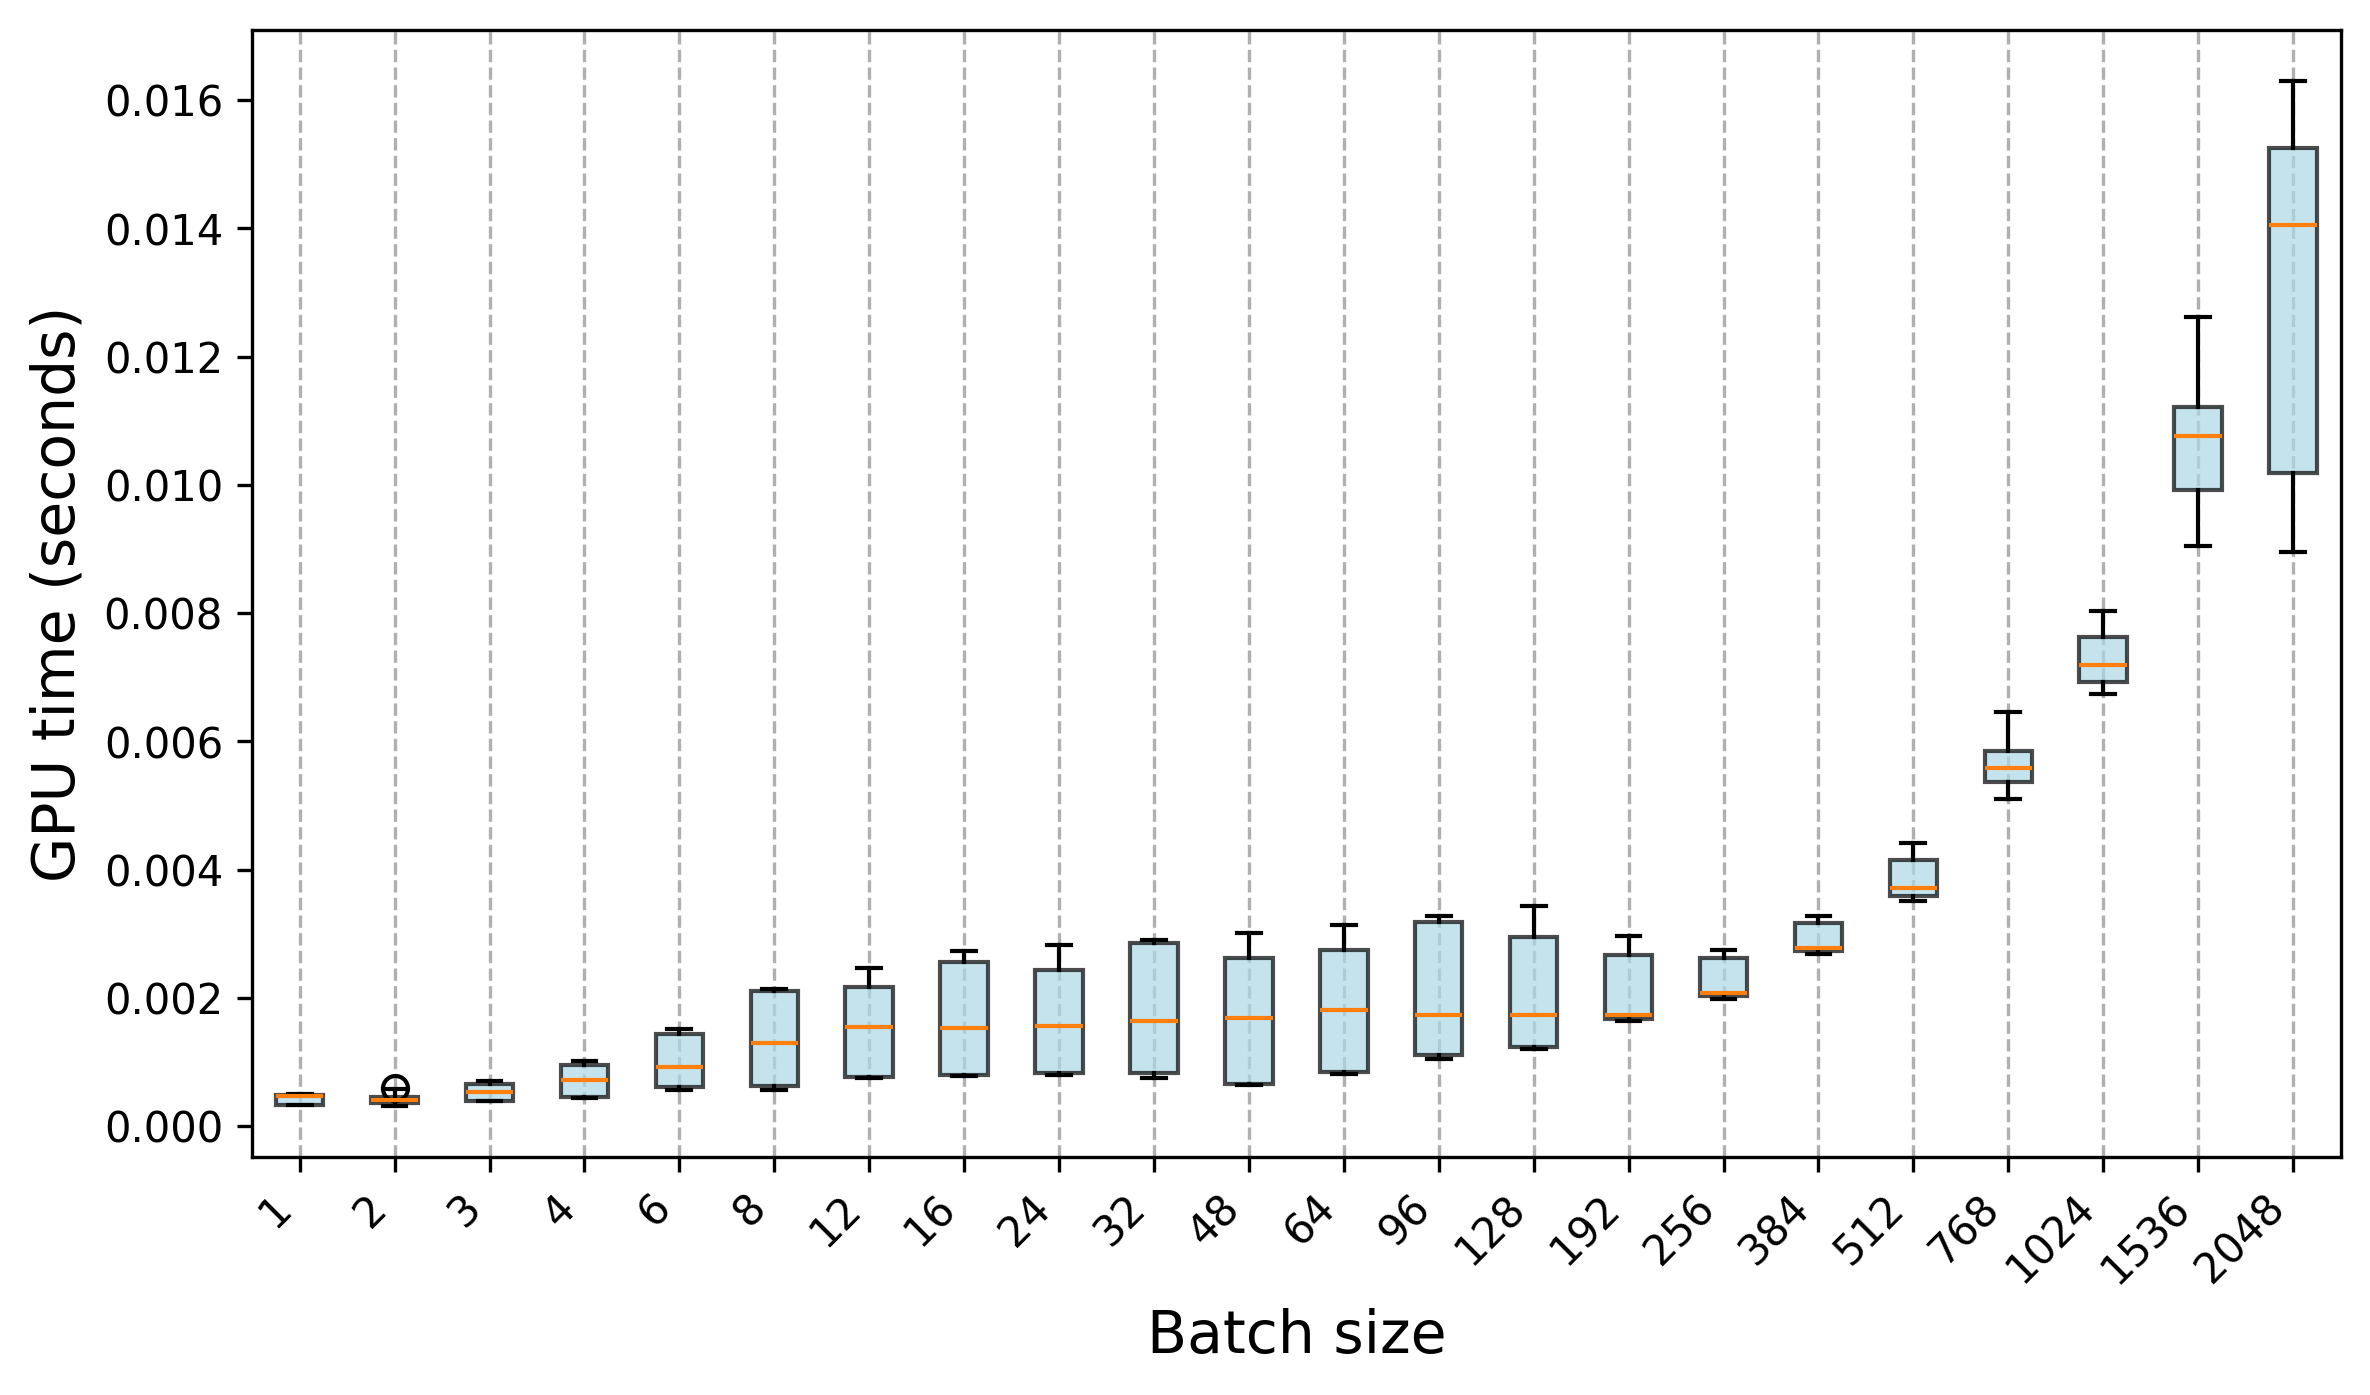

The file beside this chart, header and first rows:
Trial, 1, 2, 3, 4, 6, 8, 12, 16, 24, 32, 48, 64, 96, 128, 192, 256, 384, 512, 768, 1024, 1536, 2048
0, 0.000325, 0.000362, 0.000406, 0.000447, 0.000563, 0.000648, 0.000766, 0.000784, 0.00082, 0.000808, 0.000706, 0.00084, 0.001049, 0.001219, 0.001775, 0.002078, 0.002771, 0.003544, 0.005401, 0.007212, 0.009456, 0.008956
1, 0.000324, 0.000356, 0.000391, 0.000445, 0.000601, 0.000586, 0.000811, 0.000788, 0.000814, 0.000789, 0.000651, 0.000842, 0.001111, 0.001277, 0.00169, 0.002037, 0.002729, 0.00357, 0.005672, 0.007424, 0.009902, 0.009129
2, 0.000325, 0.000349, 0.000388, 0.00046, 0.000602, 0.00059, 0.00075, 0.000796, 0.000831, 0.000816, 0.000649, 0.000825, 0.001075, 0.001226, 0.001744, 0.002089, 0.002821, 0.003824, 0.005533, 0.006893, 0.01004, 0.01009
3, 0.000324, 0.000312, 0.000391, 0.000461, 0.000574, 0.000609, 0.000756, 0.000789, 0.000799, 0.00082, 0.000649, 0.000833, 0.0011, 0.001253, 0.001664, 0.002087, 0.00286, 0.003701, 0.005684, 0.007055, 0.009171, 0.00913
4, 0.000325, 0.000346, 0.000396, 0.000461, 0.00061, 0.000574, 0.000769, 0.000783, 0.000816, 0.000819, 0.000652, 0.000848, 0.001067, 0.001197, 0.00177, 0.002115, 0.002691, 0.003848, 0.00553, 0.007069, 0.009047, 0.009442
5, 0.000337, 0.000356, 0.000391, 0.000463, 0.000588, 0.000623, 0.000759, 0.00079, 0.000811, 0.000826, 0.000656, 0.000828, 0.001066, 0.001222, 0.001689, 0.002063, 0.002722, 0.003524, 0.00529, 0.006917, 0.00904, 0.01064
6, 0.000336, 0.000359, 0.000404, 0.000458, 0.000571, 0.000568, 0.000762, 0.000776, 0.000831, 0.000818, 0.000646, 0.000847, 0.001065, 0.00121, 0.001768, 0.00215, 0.002779, 0.003709, 0.005505, 0.007486, 0.009643, 0.01006
7, 0.000338, 0.000459, 0.000393, 0.000457, 0.00061, 0.000618, 0.000758, 0.000795, 0.000817, 0.00083, 0.000664, 0.000829, 0.001101, 0.001227, 0.00177, 0.002055, 0.002741, 0.003567, 0.005652, 0.007536, 0.009944, 0.01048
8, 0.000335, 0.000456, 0.00039, 0.000464, 0.000591, 0.000589, 0.000767, 0.000779, 0.000822, 0.000752, 0.000641, 0.00082, 0.001075, 0.00123, 0.001673, 0.002116, 0.002712, 0.003599, 0.005773, 0.007027, 0.009849, 0.009864
9, 0.000337, 0.000357, 0.000399, 0.000457, 0.000574, 0.000621, 0.000757, 0.000785, 0.000814, 0.00081, 0.000655, 0.000839, 0.001113, 0.001234, 0.001714, 0.002014, 0.00276, 0.003748, 0.005759, 0.007244, 0.009898, 0.009491
10, 0.000472, 0.00039, 0.000527, 0.00073, 0.001008, 0.00136, 0.001536, 0.001716, 0.001673, 0.001832, 0.001823, 0.001989, 0.001831, 0.001773, 0.001691, 0.002013, 0.002765, 0.003785, 0.005104, 0.006826, 0.01065, 0.01336
11, 0.000347, 0.000396, 0.000529, 0.000673, 0.000953, 0.001222, 0.001548, 0.001502, 0.001618, 0.001651, 0.001658, 0.001797, 0.001674, 0.001698, 0.001635, 0.002033, 0.002735, 0.00361, 0.005248, 0.007165, 0.01143, 0.01374
12, 0.000484, 0.000405, 0.000534, 0.000673, 0.000918, 0.001218, 0.001542, 0.001724, 0.001492, 0.001625, 0.001722, 0.001838, 0.001739, 0.001747, 0.0017, 0.002004, 0.002782, 0.003705, 0.005235, 0.006745, 0.01072, 0.01373
13, 0.000465, 0.000397, 0.000543, 0.000723, 0.000908, 0.001242, 0.001553, 0.001519, 0.001499, 0.001708, 0.001654, 0.001787, 0.001735, 0.001709, 0.001648, 0.002039, 0.002778, 0.003684, 0.005189, 0.007137, 0.01071, 0.01383
14, 0.000488, 0.000404, 0.000611, 0.000677, 0.00092, 0.00136, 0.00154, 0.001547, 0.001609, 0.001618, 0.001735, 0.001847, 0.001749, 0.001771, 0.001638, 0.002049, 0.002729, 0.00356, 0.00512, 0.00685, 0.01097, 0.01508
15, 0.000491, 0.000403, 0.000524, 0.000685, 0.000918, 0.001236, 0.001539, 0.001503, 0.001509, 0.001719, 0.001658, 0.001719, 0.001761, 0.001688, 0.001677, 0.002052, 0.002678, 0.003733, 0.00543, 0.007119, 0.01061, 0.01511
16, 0.000345, 0.000411, 0.000542, 0.000726, 0.000932, 0.001351, 0.001543, 0.001743, 0.001619, 0.001632, 0.001726, 0.001812, 0.001708, 0.001763, 0.001689, 0.002015, 0.002749, 0.003582, 0.005185, 0.006979, 0.01116, 0.0143
17, 0.000354, 0.000396, 0.000526, 0.000732, 0.000905, 0.001358, 0.001533, 0.001518, 0.001499, 0.001744, 0.001659, 0.00179, 0.001742, 0.00171, 0.001638, 0.002044, 0.002777, 0.003696, 0.005362, 0.00687, 0.0108, 0.01502
18, 0.000481, 0.000405, 0.000636, 0.000725, 0.000939, 0.001218, 0.001532, 0.001545, 0.001486, 0.001634, 0.001734, 0.001869, 0.001772, 0.001743, 0.001658, 0.002008, 0.002703, 0.003508, 0.005436, 0.006796, 0.01088, 0.01477
19, 0.00048, 0.000407, 0.00054, 0.000721, 0.00093, 0.001343, 0.001544, 0.001503, 0.001686, 0.00162, 0.001642, 0.001795, 0.001731, 0.001705, 0.001651, 0.001976, 0.002818, 0.00353, 0.005434, 0.006786, 0.01049, 0.01355
20, 0.000489, 0.000486, 0.000707, 0.001009, 0.001514, 0.002141, 0.002443, 0.002682, 0.002814, 0.002865, 0.003006, 0.003137, 0.003267, 0.003432, 0.002964, 0.002723, 0.00321, 0.004283, 0.006301, 0.008026, 0.01116, 0.01549
21, 0.000488, 0.000445, 0.00068, 0.00097, 0.001362, 0.002128, 0.002318, 0.002569, 0.002826, 0.002885, 0.002694, 0.002744, 0.003169, 0.00295, 0.002866, 0.002598, 0.003218, 0.004402, 0.006035, 0.007975, 0.01136, 0.01488
22, 0.000494, 0.000474, 0.000707, 0.000974, 0.001357, 0.002108, 0.002166, 0.002725, 0.002433, 0.002873, 0.002627, 0.003123, 0.003264, 0.003348, 0.002683, 0.002634, 0.003184, 0.004294, 0.005909, 0.007581, 0.01261, 0.01515
23, 0.000493, 0.000473, 0.000684, 0.000988, 0.001493, 0.002105, 0.002454, 0.002589, 0.002796, 0.002781, 0.002904, 0.002745, 0.003186, 0.002986, 0.002852, 0.002557, 0.003281, 0.004095, 0.005856, 0.007489, 0.011, 0.0153
24, 0.000486, 0.000575, 0.000703, 0.000993, 0.001466, 0.002097, 0.002172, 0.002637, 0.002432, 0.00283, 0.002641, 0.003136, 0.003245, 0.00328, 0.002693, 0.00265, 0.003088, 0.004161, 0.006223, 0.007738, 0.01124, 0.01605
25, 0.000488, 0.000454, 0.000698, 0.000897, 0.001462, 0.002134, 0.002449, 0.002675, 0.002473, 0.002889, 0.002902, 0.002746, 0.003207, 0.00294, 0.002839, 0.002725, 0.003254, 0.004027, 0.006455, 0.007982, 0.01193, 0.0163
26, 0.000498, 0.000464, 0.000659, 0.000968, 0.001468, 0.002129, 0.002171, 0.002695, 0.002429, 0.002883, 0.002615, 0.003114, 0.00325, 0.003294, 0.002649, 0.002747, 0.003173, 0.00442, 0.005833, 0.007841, 0.01226, 0.01533
27, 0.000501, 0.000467, 0.000649, 0.000991, 0.001489, 0.002123, 0.002443, 0.00237, 0.002478, 0.00288, 0.002937, 0.00276, 0.003193, 0.002941, 0.00282, 0.002744, 0.003197, 0.004221, 0.006188, 0.007825, 0.01124, 0.01545
28, 0.000505, 0.000463, 0.000663, 0.000906, 0.001456, 0.002136, 0.002178, 0.002678, 0.002427, 0.002863, 0.002627, 0.003131, 0.00327, 0.003316, 0.002634, 0.002729, 0.003193, 0.004213, 0.006234, 0.00777, 0.01114, 0.01602
29, 0.000491, 0.000603, 0.000693, 0.001008, 0.00148, 0.002131, 0.002466, 0.002558, 0.002475, 0.002901, 0.002909, 0.002738, 0.003183, 0.002943, 0.002877, 0.002726, 0.003133, 0.004192, 0.005816, 0.007653, 0.01221, 0.01571
